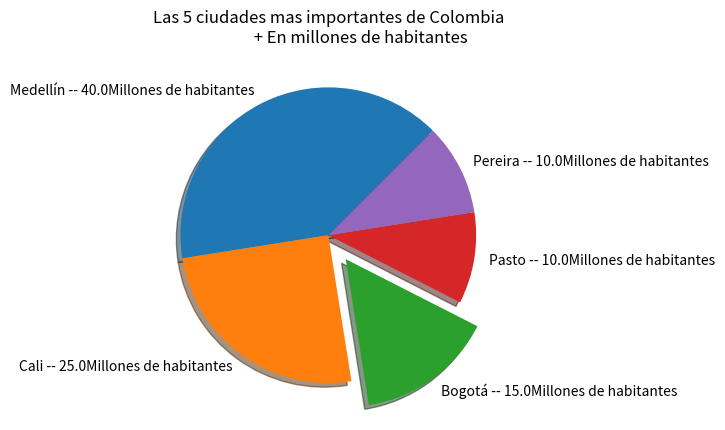

Write the Python code that produced this figure.
import matplotlib.pyplot as plt
pieLabels = ['Medellín', 'Cali', 'Bogotá', 'Pasto','Pereira']
sizes = [40,25,15,10,10]
pieExplode = [0,0,0.2,0,0]

def etiquetarElementosPorcentuales(sizes, labels, indicador= ' ->'):
    acumulador = 0
    for elemento in sizes :
        acumulador += elemento
    for i in range (len(labels)):
        porcentaje = round(sizes[i]/acumulador*100,2)
        pieLabels[i] += indicador+str(porcentaje) +'Millones de habitantes'


etiquetarElementosPorcentuales(sizes,pieLabels,' -- ')

plt.pie (sizes,labels=pieLabels,
        explode=pieExplode,
        shadow= True,
        counterclock = True,
        startangle= 45)
#....................#
plt.title('''Las 5 ciudades mas importantes de Colombia
                 + En millones de habitantes''')
plt.savefig('tallertorta.png')
#...................#
plt.show()